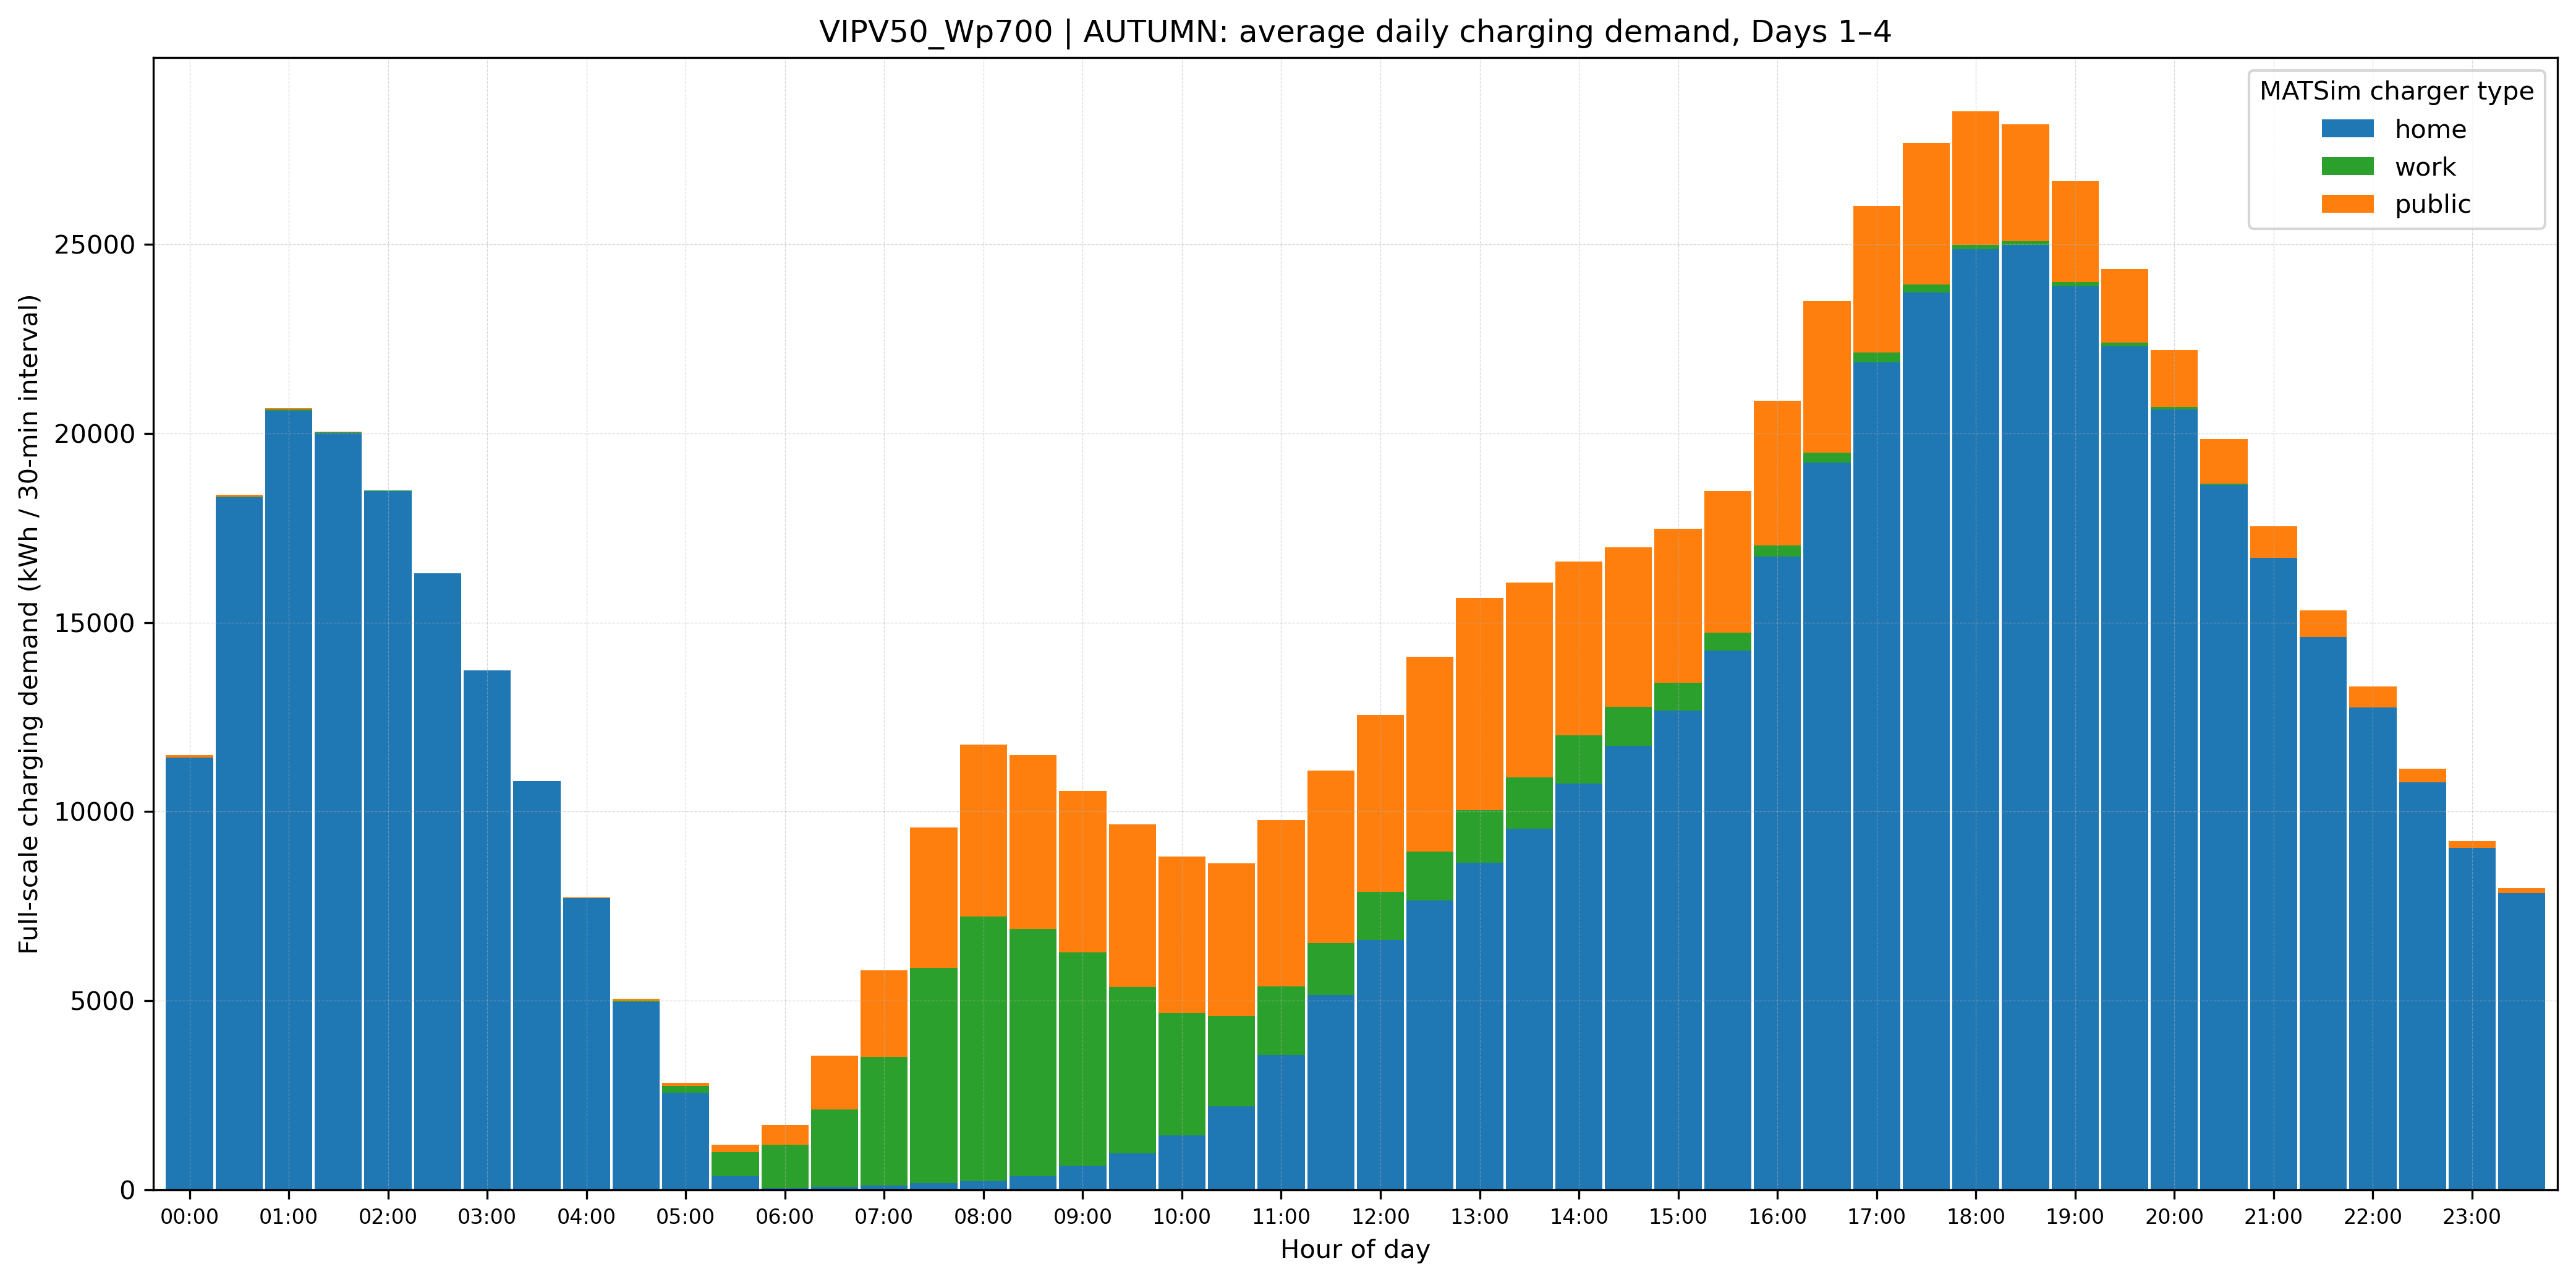

Values plotted in this chart, from the file beside it:
TimeIndex, home, work, public
1, 11427, 6.594, 63.06
2, 18314, 19.55, 50.59
3, 20606, 19.55, 32.68
4, 20010, 18.21, 16.99
5, 18483, 8.907, 0.0
6, 16299, 0.0, 0.0
7, 13727, 0.0, 0.0
8, 10810, 0.0, 0.0
9, 7723, 1.393, 18.96
10, 4974, 29.04, 56.74
11, 2571, 176.6, 77.27
12, 359.6, 645.9, 193.8
13, 59.78, 1137, 518.8
14, 79.91, 2055, 1410
15, 110.1, 3415, 2277
16, 175.2, 5688, 3713
17, 239.1, 6991, 4549
18, 361.5, 6532, 4595
19, 636.5, 5636, 4270
20, 964.5, 4403, 4290
21, 1446, 3238, 4129
22, 2207, 2384, 4050
23, 3567, 1815, 4403
24, 5155, 1371, 4568
25, 6607, 1273, 4671
26, 7651, 1299, 5138
27, 8646, 1389, 5611
28, 9543, 1360, 5156
29, 10740, 1286, 4593
30, 11741, 1031, 4218
31, 12672, 735.5, 4068
32, 14261, 468.4, 3742
33, 16740, 301.7, 3828
34, 19225, 269.3, 4003
35, 21884, 250.7, 3873
36, 23731, 200, 3754
37, 24866, 119.3, 3525
38, 24976, 109.5, 3090
39, 23880, 119.2, 2663
40, 22294, 105.8, 1938
41, 20641, 63.07, 1496
42, 18631, 36.32, 1181
43, 16708, 10.06, 820
44, 14619, 0.0, 709
45, 12748, 0.0, 557.3
46, 10782, 0.0, 355.7
47, 9036, 0.0, 189
48, 7848, 0.0, 133
